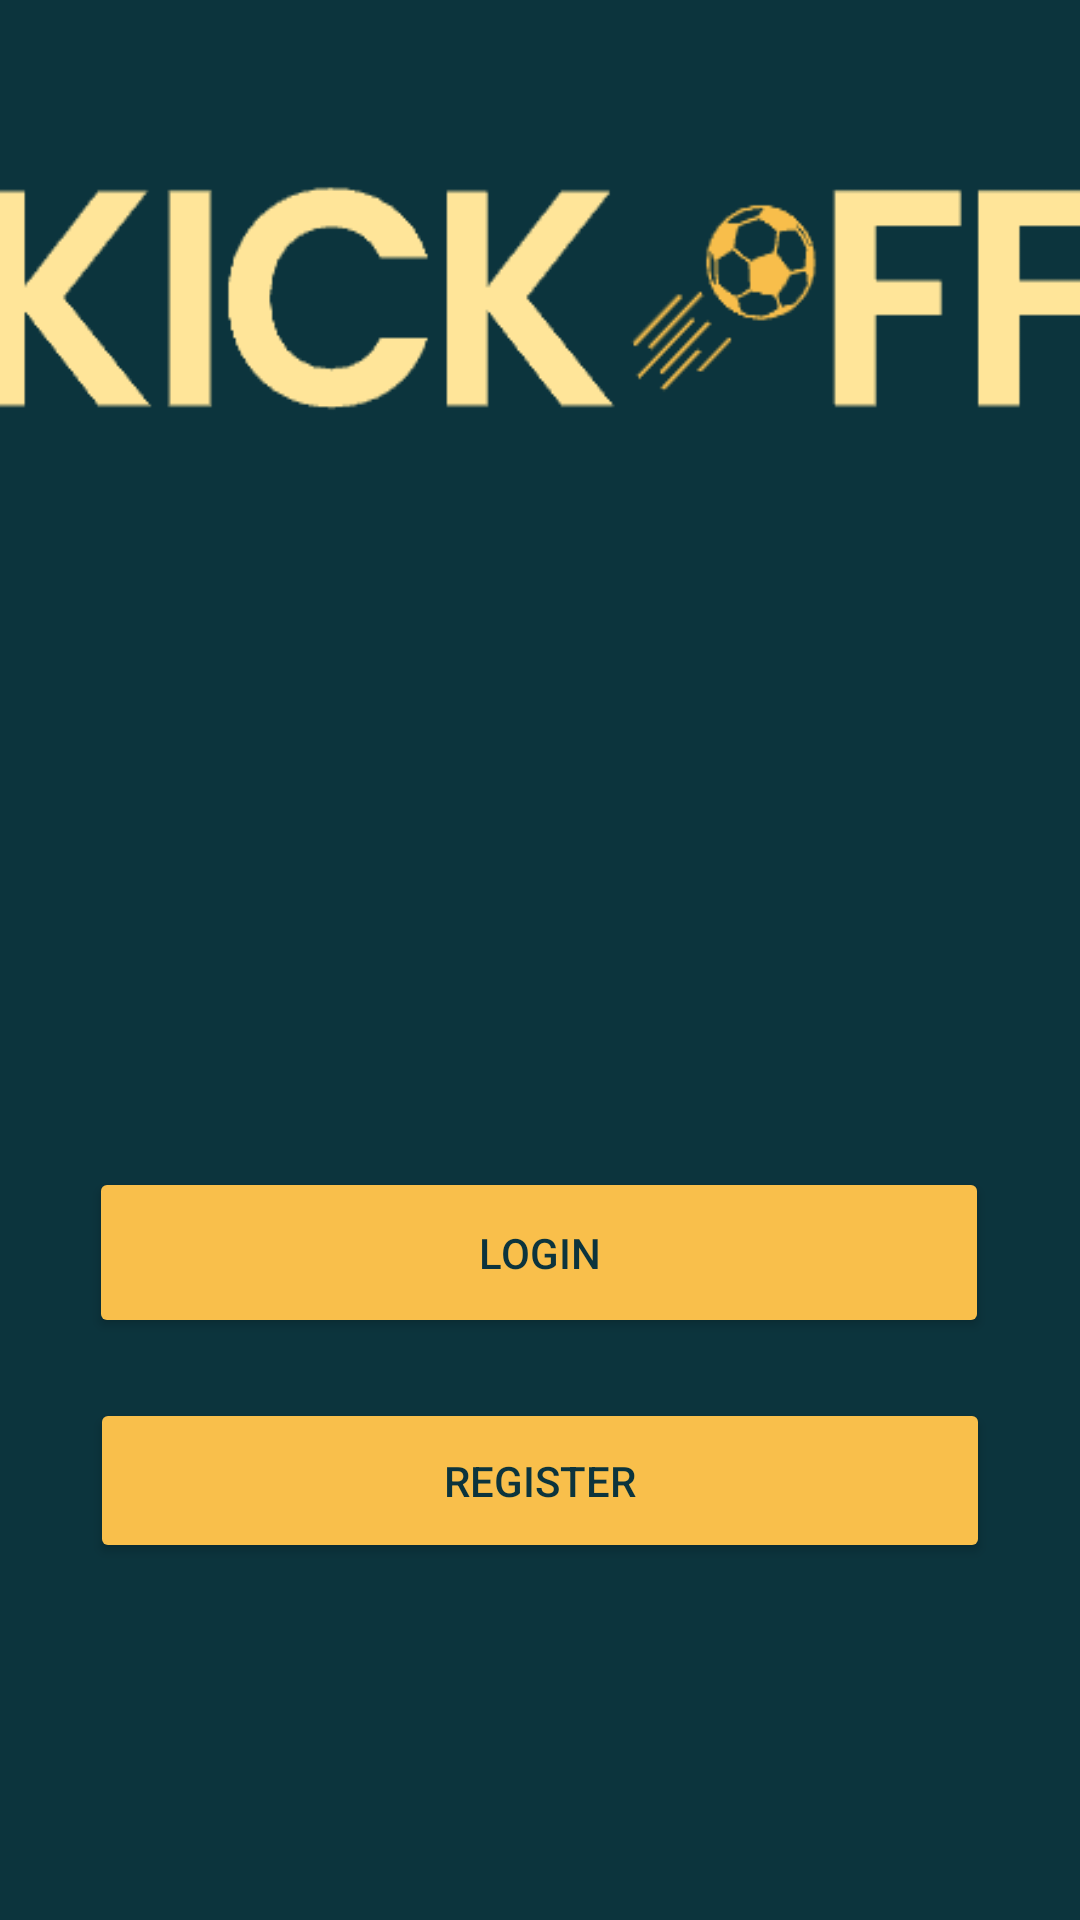

Here is an Android app screen rendered from its layout file. Give the layout XML and the strings, colors and styles it references.
<!-- AndroidManifest.xml: application theme Theme.myapp -->
<!-- res/layout/activity_home_page.xml -->
<?xml version="1.0" encoding="utf-8"?>
<androidx.constraintlayout.widget.ConstraintLayout xmlns:android="http://schemas.android.com/apk/res/android"
    xmlns:app="http://schemas.android.com/apk/res-auto"
    xmlns:tools="http://schemas.android.com/tools"
    android:layout_width="match_parent"
    android:layout_height="match_parent"
    android:background="@color/blue"
    tools:context=".Home_Page">

    <Button
        android:id="@+id/LoginButton"
        android:layout_width="300dp"
        android:layout_height="57dp"
        android:layout_marginTop="250dp"
        android:backgroundTint="@color/darkYellow"
        android:onClick="goToLogin"
        android:text="@string/login"
        android:textColor="@color/blue"
        app:layout_constraintEnd_toEndOf="parent"
        app:layout_constraintHorizontal_bias="0.495"
        app:layout_constraintStart_toStartOf="parent"
        app:layout_constraintTop_toBottomOf="@+id/LogoApp"
        app:rippleColor="@color/yellow"
        app:strokeColor="#A85B18" />

    <Button
        android:id="@+id/RegisterButton"
        android:layout_width="300dp"
        android:layout_height="55dp"
        android:layout_marginTop="20dp"
        android:backgroundTint="@color/darkYellow"
        android:onClick="goToRegister"
        android:text="@string/bt_register"
        android:textColor="@color/blue"
        app:layout_constraintEnd_toEndOf="parent"
        app:layout_constraintHorizontal_bias="0.5"
        app:layout_constraintStart_toStartOf="parent"
        app:layout_constraintTop_toBottomOf="@+id/LoginButton"
        app:rippleColor="@color/yellow" />

    <ImageView
        android:id="@+id/LogoApp"
        android:layout_width="385dp"
        android:layout_height="79dp"
        android:layout_marginTop="60dp"
        android:background="@drawable/logo"
        app:layout_constraintEnd_toEndOf="parent"
        app:layout_constraintHorizontal_bias="0.5"
        app:layout_constraintStart_toStartOf="parent"
        app:layout_constraintTop_toTopOf="parent" />



</androidx.constraintlayout.widget.ConstraintLayout>
<!-- resources referenced by this layout -->
<resources>
  <color name="blue">#0C343D</color>
  <color name="darkYellow">#F9BF4B</color>
  <color name="yellow">#FFE599</color>
  <!-- drawable logo: png bitmap (drawable, 3987 bytes) -->
  <string name="bt_register">REGISTER</string>
  <string name="login">LOGIN</string>
  <style name="Theme.myapp" parent="Base.Theme.KickOff" />
  <style name="Base.Theme.KickOff" parent="Theme.Material3.DayNight.NoActionBar">
          
          
      </style>
</resources>
